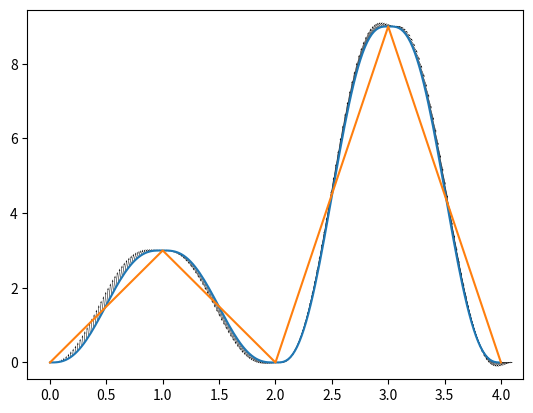

Write Python code to recreate this figure.
import math
import numpy as np


class TrajPoly(object):

    def __init__(self, method="cubic"):
        if method == "cubic":
            self.fit = self._cubic_coeffs
            self.predict = self._predict_cubic
        elif method == "quintic":
            self.fit = self._quintic_coeffs
            self.predict = self._predict_quintic
        self.cubicmat = np.array([[2, 1, -2, 1],
                                  [-3, -2, 3, -1],
                                  [0, 1, 0, 0],
                                  [1, 0, 0, 0]])
        self.quinticmat = np.array([[0, 0, 0, 0, 0, 1],
                                    [1, 1, 1, 1, 1, 1],
                                    [0, 0, 0, 0, 1, 0],
                                    [5, 4, 3, 2, 1, 0],
                                    [0, 0, 0, 2, 0, 0],
                                    [20, 12, 6, 2, 0, 0]])
        self.coeffs_array = None

    def _cubic_coeffs(self, conf0, spd0, conf1, spd1):
        self.coeffs_array = np.dot(self.cubicmat, np.vstack((conf0, spd0, conf1, spd1)))

    def _quintic_coeffs(self, conf0, spd0, conf1, spd1, acc0=None, acc1=None):
        if acc0 is None:
            acc0 = np.zeros_like(spd0)
        if acc1 is None:
            acc1 = np.zeros_like(spd1)
        self.coeffs_array = np.linalg.solve(self.quinticmat, np.vstack((conf0, conf1, spd0, spd1, acc0, acc1)))

    def _predict_cubic(self, step):
        """
        step = currenttime/timeinterval
        :return:
[redacted]
        date: 20200327
        """
        step_array = np.vstack([step ** 3, step ** 2, step, np.ones_like(step)])
        spd_step_array = np.vstack([3 * step ** 2, 2 * step, step, np.zeros_like(step)])
        if isinstance(step, np.ndarray):
            return np.dot(self.coeffs_array.T, step_array).T, np.dot(self.coeffs_array.T, spd_step_array).T
        else:
            return np.dot(self.coeffs_array.T, step_array).T[0][0], np.dot(self.coeffs_array.T, spd_step_array).T[0][0]

    def _predict_quintic(self, step):
        """
        step = currenttime/timeinterval
        :return:
[redacted]
        date: 20200327
        """
        conf_step_array = np.vstack([step ** 5, step ** 4, step ** 3, step ** 2, step, np.ones_like(step)])
        spd_step_array = np.vstack(
            [5 * step ** 4, 4 * step ** 3, 3 * step ** 2, 2 * step, np.ones_like(step), np.zeros_like(step)])
        if isinstance(step, np.ndarray):
            return np.dot(self.coeffs_array.T, conf_step_array).T, np.dot(self.coeffs_array.T, spd_step_array).T
        else:
            return np.dot(self.coeffs_array.T, conf_step_array).T[0][0], \
                   np.dot(self.coeffs_array.T, spd_step_array).T[0][0]

    def set_interpolation_method(self, method):
        """
        change interpolation method
        :param name: 'cubic' or 'quintic'
        :return:
[redacted]
        date: 20210331
        """
        if method == "cubic":
            self.fit = self._cubic_coeffs
            self.predict = self._predict_cubic
        elif method == "quintic":
            self.fit = self._quintic_coeffs
            self.predict = self._predict_quintic
        else:
            pass

    def piecewise_interpolation(self, path, control_frequency=.005, interval_time=1.0):
        """
        :param path: a 1d array of configurations
        :param control_frequency: the program will sample interval_time/control_frequency confs
        :param interval_time: time to move between adjacent joints
        :return:
[redacted]
        date: 20200328
        """
        path = np.array(path)
        passing_conf_list = []
        passing_spd_list = []
        for id, jntconf in enumerate(path[:-1]):
            passing_conf_list.append(jntconf)
            if id == 0:
                passing_spd_list.append(np.zeros_like(jntconf))
            else:
                pre_conf = path[id - 1]
                nxt_conf = path[id + 1]
                pre_avg_spd = (jntconf - pre_conf) / interval_time
                nxt_avg_spd = (nxt_conf - jntconf) / interval_time
                # set to 0 if signs are different -> reduces overshoot
                zero_id = np.where((np.sign(pre_avg_spd) + np.sign(nxt_avg_spd)) == 0)
                pass_spd = (pre_avg_spd + nxt_avg_spd) / 2.0
                pass_spd[zero_id] = 0.0
                passing_spd_list.append(pass_spd)
        passing_conf_list.append(path[-1])
        passing_spd_list.append(np.zeros_like(path[-1]))
        interpolated_confs = []
        interpolated_spds = []
        for id, passing_conf in enumerate(passing_conf_list):
            if id == 0:
                continue
            pre_passing_conf = passing_conf_list[id - 1]
            pre_passing_spd = passing_spd_list[id - 1]
            passing_spd = passing_spd_list[id]
            self.fit(pre_passing_conf, pre_passing_spd, passing_conf, passing_spd)
            samples = np.linspace(0, interval_time, math.floor(interval_time / control_frequency))
            local_interpolated_confs, local_interplated_spds = self.predict(samples)
            interpolated_confs += local_interpolated_confs.tolist()
            interpolated_spds += local_interplated_spds.tolist()
        return interpolated_confs, interpolated_spds


if __name__ == '__main__':
    import matplotlib.pyplot as plt

    y = [[0], [3], [0], [9], [0]]
    control_frequency = .02
    interval_time = 1.0
    traj = TrajPoly(method="quintic")
    interpolated_confs, interpolated_spds = traj.piecewise_interpolation(y, control_frequency=control_frequency,
                                                                         interval_time=interval_time)
    # print(interpolated_spds)
    # interpolated_spds=np.array(interpolated_spds)
    print(interpolated_confs)
    x = np.linspace(0, len(y) - 1, (len(y) - 1) * math.floor(interval_time / control_frequency))
    plt.plot(x, interpolated_confs)
    plt.quiver(x, interpolated_confs, x, interpolated_spds, width=.001)
    plt.plot(y)
    plt.show()
